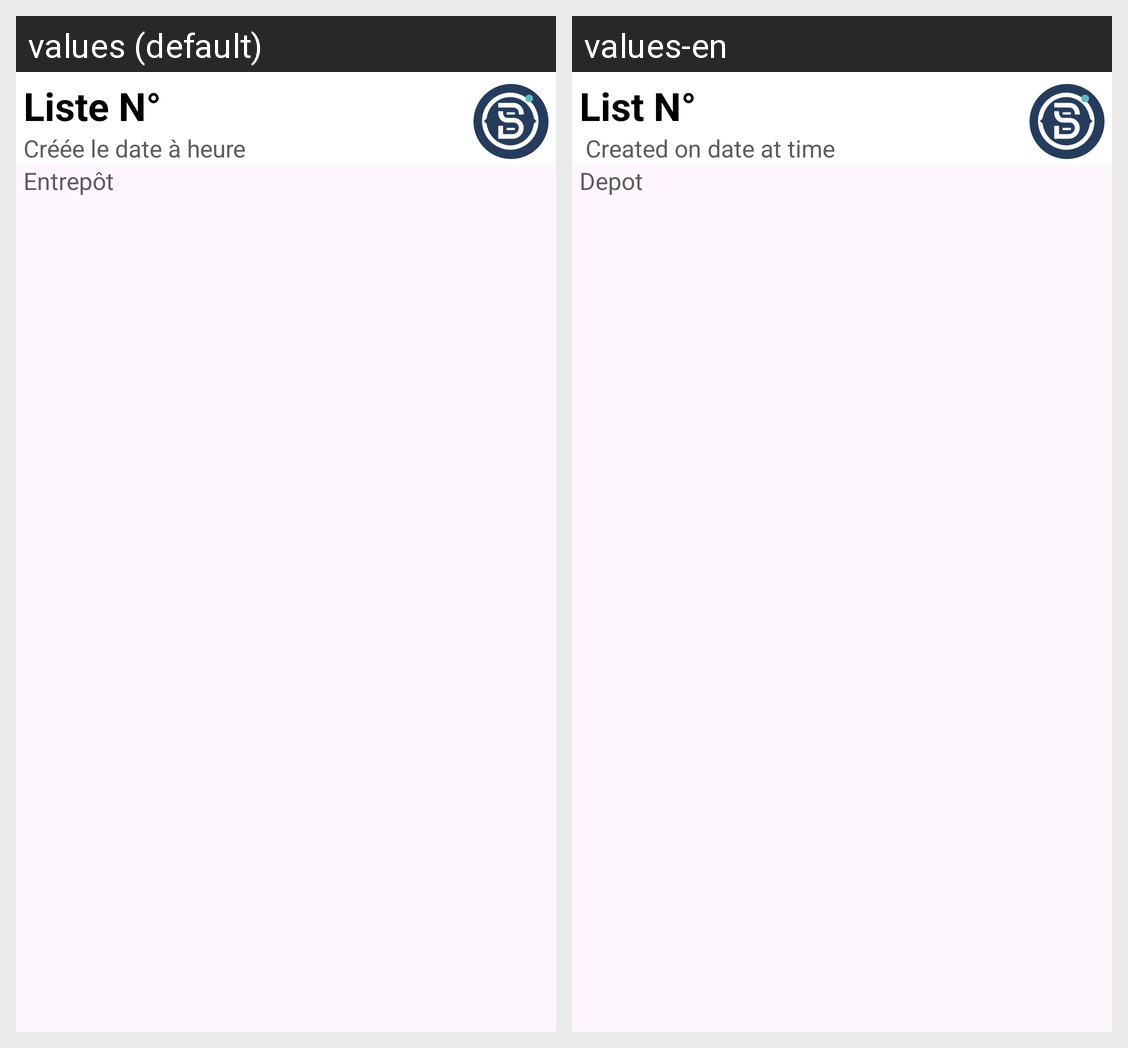

Here is an Android app screen in its default locale and in the app's own translations. Write out the translated-string differences for the strings that appear on this screen.
Android screen res/layout/visualisation_liste_activity.xml rendered under 2 locales, left to right: values (default), values-en. Device: Nexus 5 (rendered at 1080×1920; each locale shown at half size, 540×960, under a caption strip naming it); theme Theme.SAEDolistockS5.
Strings drawn on this screen, with the default value and each locale's value (text and hints the layout hard-codes, and strings that could not be matched under every locale, appear in the picture but are not listed):

Liste_numero
  values: Liste N°
  values-en: List N°

entrepotNum
  values: Entrepôt
  values-en: Depot
